Dataset: data (GitHub, Marshall-mk/EggPlantDisease). Classes: healthy leaf, insect pest disease, leaf spot disease, mosaic virus disease, small leaf disease, white mold disease, wilt disease.

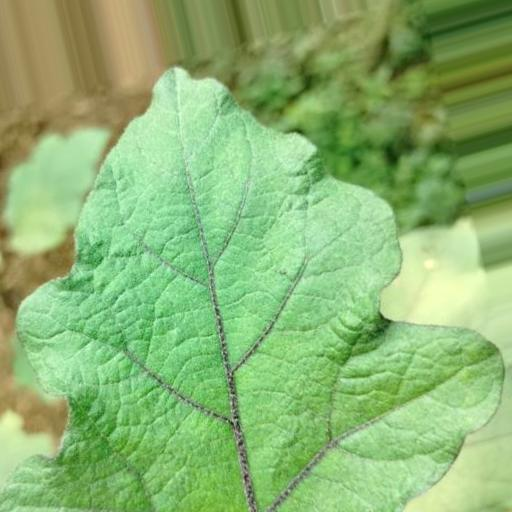
Label: healthy leaf

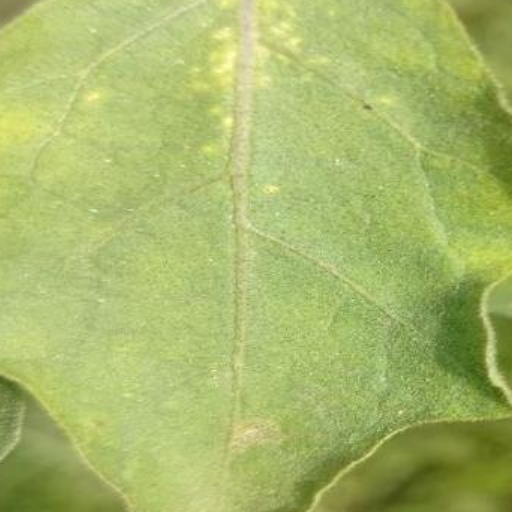
Label: leaf spot disease

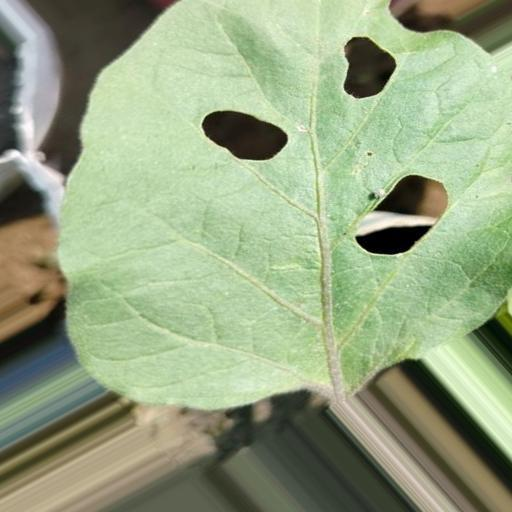
Label: insect pest disease

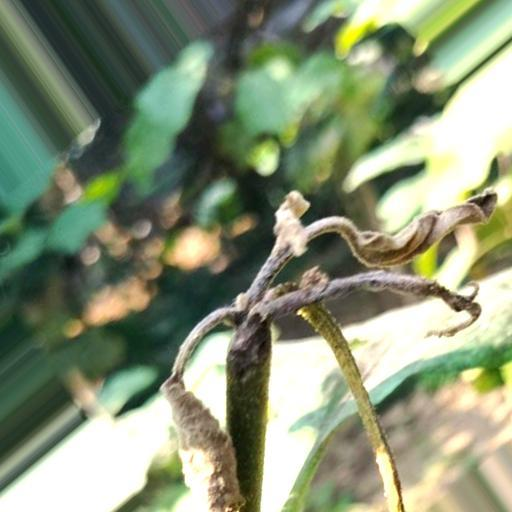
Label: wilt disease

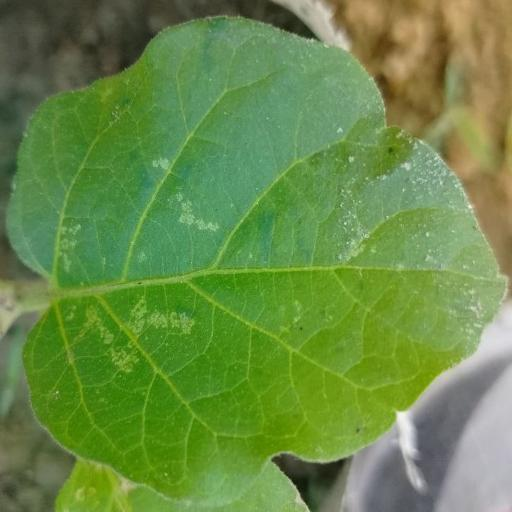
Label: white mold disease

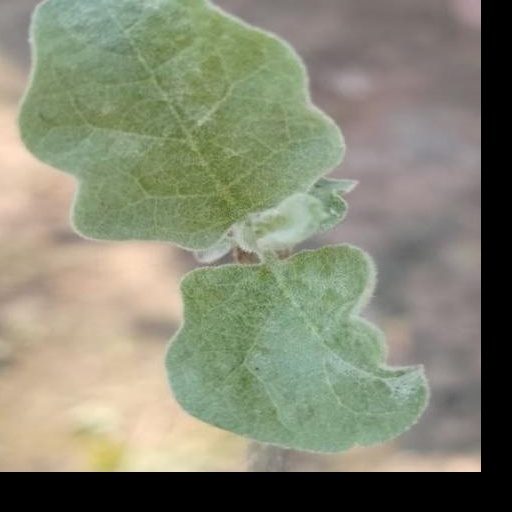
Label: small leaf disease
